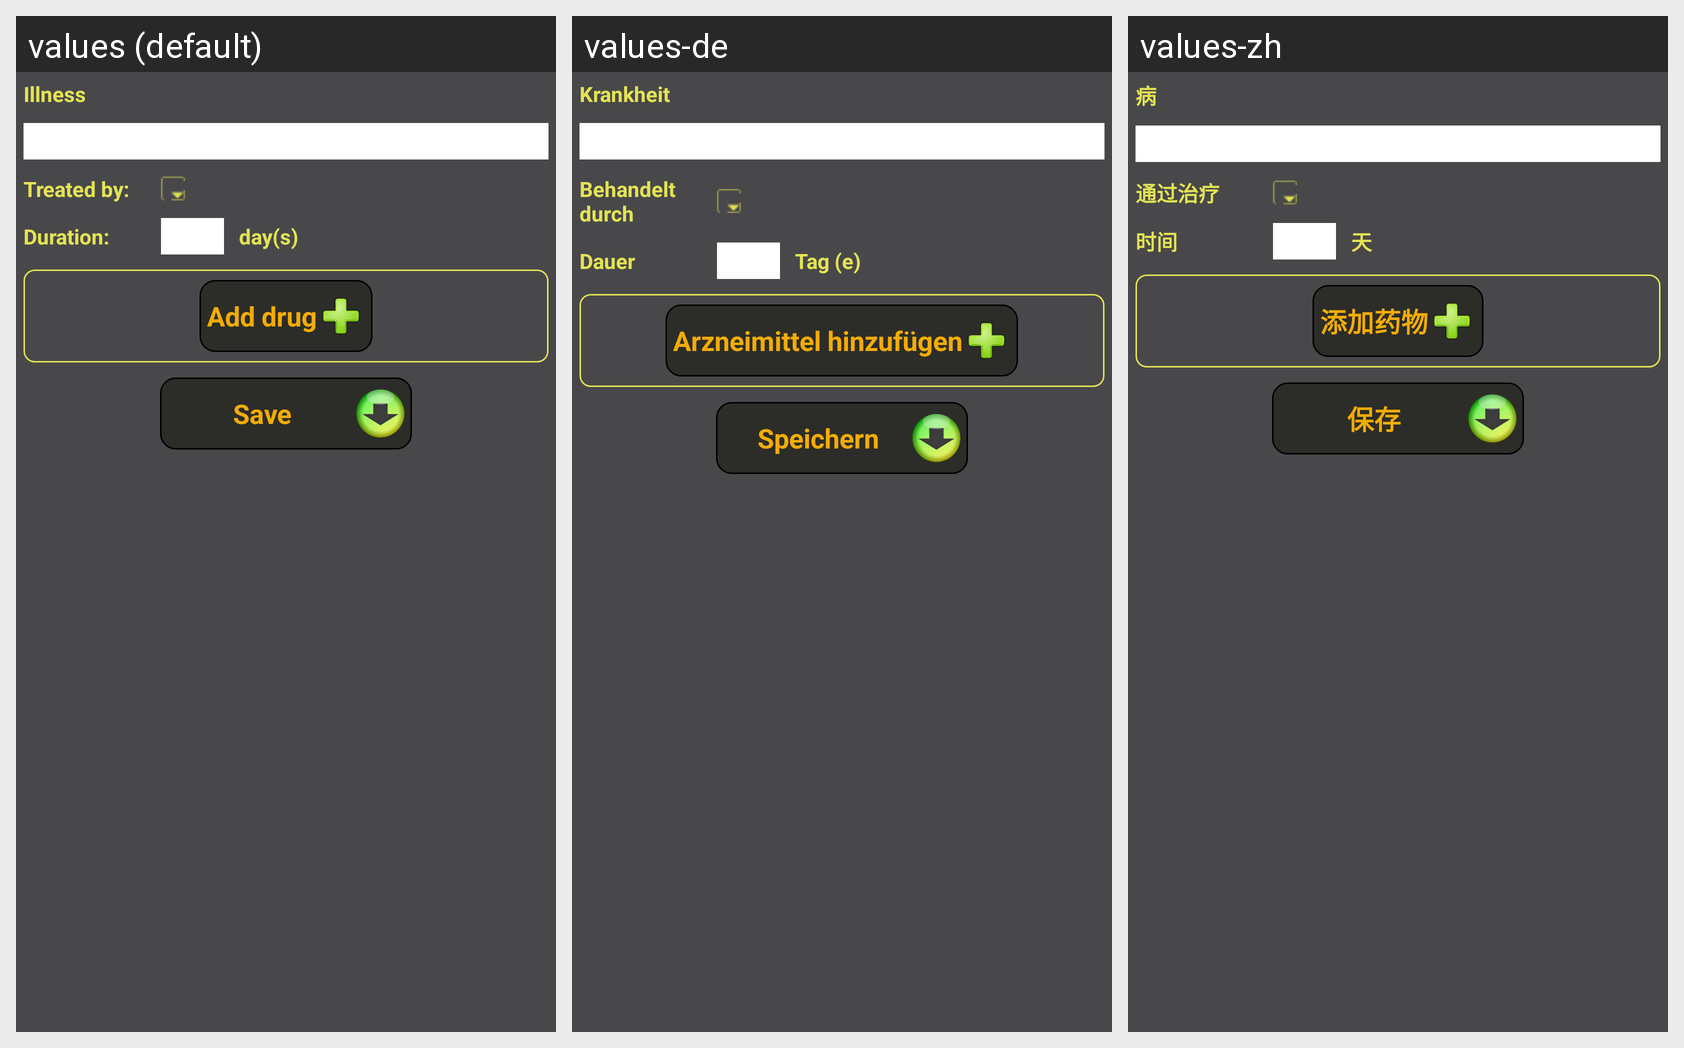

This grid shows one Android layout under several languages. Give, for every string resource on the screen, its name, the default text and each shown locale's text.
Android screen res/layout/activity_create_ailment.xml rendered under 3 locales, left to right: values (default), values-de, values-zh. Device: Nexus 5 (rendered at 1080×1920; each locale shown at half size, 540×960, under a caption strip naming it); theme AppTheme.
Other locales in the repository, not shown: values-ar, values-es, values-fr, values-in, values-ro, values-ru.
Strings drawn on this screen, with the default value and each locale's value (text and hints the layout hard-codes, and strings that could not be matched under every locale, appear in the picture but are not listed):

illness
  values: Illness
  values-de: Krankheit
  values-zh: 病

prescribedBy
  values: Treated by:
  values-de: Behandelt durch
  values-zh: 通过治疗

duration
  values: Duration:
  values-de: Dauer
  values-zh: 时间

number_of_days
  values: day(s)
  values-de: Tag (e)
  values-zh: 天

add_drug
  values: Add drug
  values-de: Arzneimittel hinzufügen
  values-zh: 添加药物

save
  values: Save
  values-de: Speichern
  values-zh: 保存
